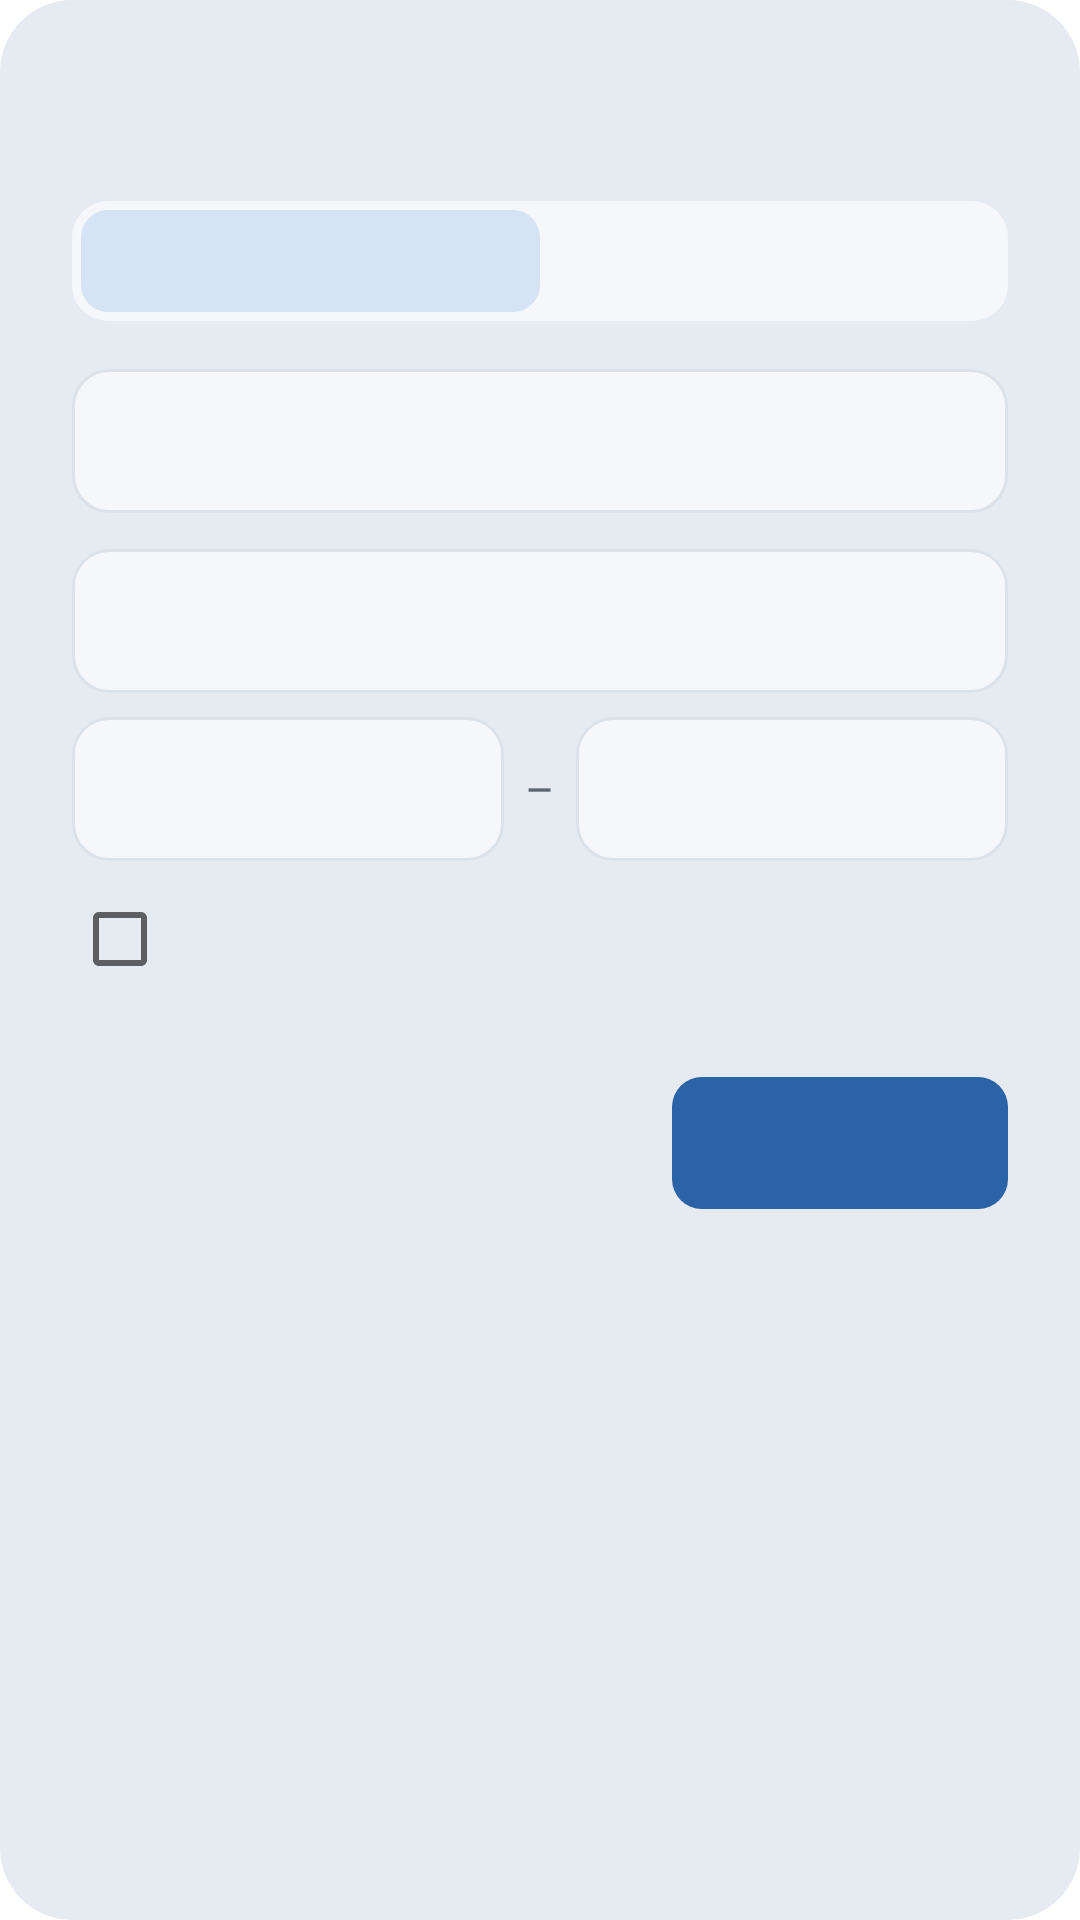

The Android layout XML behind this screen, and the referenced resources:
<!-- AndroidManifest.xml: activity theme QuickCreateTheme -->
<!-- res/layout/activity_quick_create.xml -->
<?xml version="1.0" encoding="utf-8"?>
<ScrollView xmlns:android="http://schemas.android.com/apk/res/android"
    android:layout_width="match_parent"
    android:layout_height="wrap_content">
    <LinearLayout
        android:layout_width="match_parent"
        android:layout_height="wrap_content"
        android:orientation="vertical"
        android:padding="24dp">

        <TextView
            android:id="@+id/qc_title"
            android:layout_width="match_parent"
            android:layout_height="wrap_content"
            android:textColor="@color/widget_text"
            android:textSize="20sp"
            android:textStyle="bold" />

        <RadioGroup
            android:id="@+id/qc_kind"
            android:layout_width="match_parent"
            android:layout_height="40dp"
            android:layout_marginTop="16dp"
            android:orientation="horizontal"
            android:padding="3dp"
            android:background="@drawable/widget_tabs_bg">
            <RadioButton
                android:id="@+id/qc_event"
                android:layout_width="0dp"
                android:layout_height="match_parent"
                android:layout_weight="1"
                android:button="@null"
                android:background="@drawable/qc_seg_bg"
                android:gravity="center"
                android:checked="true"
                android:textColor="@color/widget_text"
                android:textSize="14sp" />
            <RadioButton
                android:id="@+id/qc_task"
                android:layout_width="0dp"
                android:layout_height="match_parent"
                android:layout_weight="1"
                android:button="@null"
                android:background="@drawable/qc_seg_bg"
                android:gravity="center"
                android:textColor="@color/widget_text"
                android:textSize="14sp" />
        </RadioGroup>

        <EditText
            android:id="@+id/qc_name"
        android:layout_width="match_parent"
        android:layout_height="48dp"
        android:background="@drawable/qc_field_bg"
        android:gravity="center_vertical"
        android:paddingStart="14dp"
        android:paddingEnd="14dp"
        android:singleLine="true"
        android:ellipsize="end"
        android:textColor="@color/widget_text"
        android:textSize="15sp"
            android:layout_marginTop="16dp"
            android:importantForAutofill="no"
            android:imeOptions="actionDone"
            android:inputType="textCapSentences" />

        <TextView
            android:id="@+id/qc_error"
            android:layout_width="match_parent"
            android:layout_height="wrap_content"
            android:layout_marginTop="4dp"
            android:paddingStart="14dp"
            android:textColor="#C0392B"
            android:textSize="12sp"
            android:visibility="gone" />

        <TextView
            android:id="@+id/qc_date"
        android:layout_width="match_parent"
        android:layout_height="48dp"
        android:background="@drawable/qc_field_bg"
        android:gravity="center_vertical"
        android:paddingStart="14dp"
        android:paddingEnd="14dp"
        android:singleLine="true"
        android:ellipsize="end"
        android:textColor="@color/widget_text"
        android:textSize="15sp"
            android:layout_marginTop="12dp" />

        <LinearLayout
            android:id="@+id/qc_times"
            android:layout_width="match_parent"
            android:layout_height="wrap_content"
            android:layout_marginTop="8dp"
            android:gravity="center_vertical"
            android:orientation="horizontal">
            <TextView
                android:id="@+id/qc_start"
        android:layout_width="0dp"
        android:layout_height="48dp"
        android:background="@drawable/qc_field_bg"
                android:paddingStart="14dp"
        android:paddingEnd="14dp"
        android:singleLine="true"
        android:ellipsize="end"
        android:textColor="@color/widget_text"
        android:textSize="15sp"
                android:layout_weight="1"
                android:gravity="center" />
            <TextView
                android:layout_width="24dp"
                android:layout_height="wrap_content"
                android:gravity="center"
                android:text="–"
                android:textColor="@color/widget_sub"
                android:textSize="15sp" />
            <TextView
                android:id="@+id/qc_end"
        android:layout_width="0dp"
        android:layout_height="48dp"
        android:background="@drawable/qc_field_bg"
                android:paddingStart="14dp"
        android:paddingEnd="14dp"
        android:singleLine="true"
        android:ellipsize="end"
        android:textColor="@color/widget_text"
        android:textSize="15sp"
                android:layout_weight="1"
                android:gravity="center" />
        </LinearLayout>

        <CheckBox
            android:id="@+id/qc_allday"
            android:layout_width="match_parent"
            android:layout_height="44dp"
            android:layout_marginTop="4dp"
            android:textColor="@color/widget_text"
            android:textSize="14sp" />

        <CheckBox
            android:id="@+id/qc_nodate"
            android:layout_width="match_parent"
            android:layout_height="44dp"
            android:layout_marginTop="4dp"
            android:textColor="@color/widget_text"
            android:textSize="14sp"
            android:visibility="gone" />

        <LinearLayout
            android:id="@+id/qc_remind_row"
            android:layout_width="match_parent"
            android:layout_height="wrap_content"
            android:gravity="center_vertical"
            android:orientation="horizontal"
            android:visibility="gone">
            <CheckBox
                android:id="@+id/qc_remind"
                android:layout_width="0dp"
                android:layout_height="44dp"
                android:layout_weight="1"
                android:textColor="@color/widget_text"
                android:textSize="14sp" />
            <TextView
                android:id="@+id/qc_rem_time"
        android:layout_width="96dp"
        android:layout_height="48dp"
        android:background="@drawable/qc_field_bg"
                android:paddingStart="14dp"
        android:paddingEnd="14dp"
        android:singleLine="true"
        android:ellipsize="end"
        android:textColor="@color/widget_text"
        android:textSize="15sp"
                android:gravity="center" />
        </LinearLayout>

        <TextView
            android:id="@+id/qc_account_label"
            android:layout_width="match_parent"
            android:layout_height="wrap_content"
            android:layout_marginTop="12dp"
            android:textColor="@color/widget_sub"
            android:textSize="12sp"
            android:visibility="gone" />
        <Spinner
            android:id="@+id/qc_account"
            android:layout_width="match_parent"
            android:layout_height="48dp"
            android:layout_marginTop="4dp"
            android:background="@drawable/qc_field_bg"
            android:paddingStart="6dp"
            android:visibility="gone" />

        <LinearLayout
            android:layout_width="match_parent"
            android:layout_height="wrap_content"
            android:layout_marginTop="24dp"
            android:gravity="end|center_vertical"
            android:orientation="horizontal">
            <Button
                android:id="@+id/qc_cancel"
                style="@android:style/Widget.Material.Button.Borderless"
                android:layout_width="wrap_content"
                android:layout_height="44dp"
                android:textAllCaps="false"
                android:textColor="@color/widget_accent"
                android:textSize="15sp" />
            <Button
                android:id="@+id/qc_create"
                style="@android:style/Widget.Material.Button.Borderless"
                android:layout_width="wrap_content"
                android:layout_height="44dp"
                android:layout_marginStart="8dp"
                android:minWidth="112dp"
                android:paddingStart="20dp"
                android:paddingEnd="20dp"
                android:background="@drawable/widget_badge_bg"
                android:textAllCaps="false"
                android:textColor="@color/widget_on_accent"
                android:textSize="15sp"
                android:textStyle="bold" />
        </LinearLayout>
    </LinearLayout>
</ScrollView>
<!-- resources referenced by this layout -->
<resources>
  <color name="widget_accent">#2A63A6</color>
  <color name="widget_on_accent">#FFFFFF</color>
  <color name="widget_sub">#5B6470</color>
  <color name="widget_text">#1F2329</color>
  <!-- drawable qc_field_bg (drawable) -->
  <?xml version="1.0" encoding="utf-8"?>
  <shape xmlns:android="http://schemas.android.com/apk/res/android" android:shape="rectangle">
      <solid android:color="@color/widget_card" />
      <corners android:radius="12dp" />
      <stroke android:width="1dp" android:color="@color/widget_divider" />
  </shape>
  <!-- drawable qc_seg_bg (drawable) -->
  <?xml version="1.0" encoding="utf-8"?>
  <selector xmlns:android="http://schemas.android.com/apk/res/android">
      <item android:state_checked="true" android:drawable="@drawable/widget_tab_sel_bg" />
      <item android:drawable="@android:color/transparent" />
  </selector>
  <!-- drawable widget_badge_bg (drawable) -->
  <?xml version="1.0" encoding="utf-8"?>
  <shape xmlns:android="http://schemas.android.com/apk/res/android" android:shape="rectangle">
      <solid android:color="@color/widget_accent" />
      <corners android:radius="10dp" />
  </shape>
  <!-- drawable widget_tabs_bg (drawable) -->
  <?xml version="1.0" encoding="utf-8"?>
  <shape xmlns:android="http://schemas.android.com/apk/res/android" android:shape="rectangle">
      <solid android:color="@color/widget_card" />
      <corners android:radius="12dp" />
  </shape>
  <style name="QuickCreateTheme" parent="@android:style/Theme.Material.Light.Dialog.NoActionBar">
          <item name="android:windowBackground">@drawable/qc_dialog_bg</item>
          <item name="android:windowMinWidthMajor">80%</item>
          <item name="android:windowMinWidthMinor">92%</item>
          <item name="android:colorAccent">@color/widget_accent</item>
          <item name="android:textColorHint">@color/widget_muted</item>
      </style>
  <color name="widget_card">#F5F7FA</color>
  <color name="widget_divider">#DCE2EA</color>
  <!-- drawable widget_tab_sel_bg (drawable) -->
  <?xml version="1.0" encoding="utf-8"?>
  <shape xmlns:android="http://schemas.android.com/apk/res/android" android:shape="rectangle">
      <solid android:color="@color/widget_tab_sel" />
      <corners android:radius="9dp" />
  </shape>
  <!-- drawable qc_dialog_bg (drawable) -->
  <?xml version="1.0" encoding="utf-8"?>
  <shape xmlns:android="http://schemas.android.com/apk/res/android" android:shape="rectangle">
      <solid android:color="@color/widget_bg" />
      <corners android:radius="24dp" />
  </shape>
  <color name="widget_muted">#6F7782</color>
  <color name="widget_tab_sel">#D6E3F4</color>
  <color name="widget_bg">#E6EBF2</color>
</resources>
